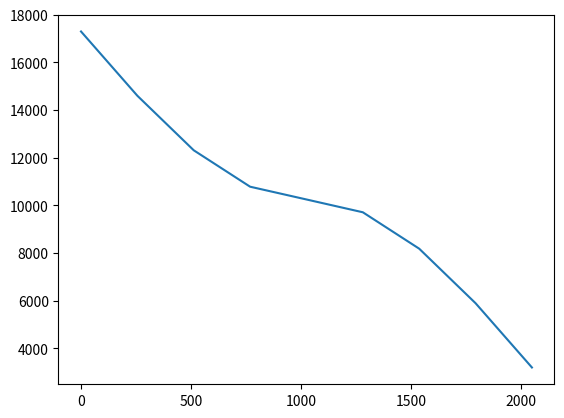

This chart was generated by the following Python code:
import matplotlib.pyplot as plt
import numpy as np
#file:///home/<user>/Documents/computer/arduino/atmwm/experimental/plot.py

#from matplotlib.ticker import EngFormatter, IndexFormatter

#fig, ax = plt.subplots()
#ax.set_xscale('linear')
#formatter = IndexFormatter('step')
#ax.xaxis.set_major_formatter(formatter)

#xs = np.linspace(0.0, 1000, num=100)
#ys = -0.3 * xs * xs * xs  + 4.5 * xs * xs - 290 * xs + 16100
#ys = (-564.0  * xs * xs * xs + 846.0 * xs * xs - 423.0 * xs + 173.0) * 100;

xMax = 2048

y0 = 17300
yMax = 3200
yMid = yMax + (y0 - yMax) / 2
steps = 8

def value(x):
    if x < xMax / 2:
        x = x / xMax * np.pi
        return (yMid-yMax) * (np.sin(x + np.pi) +1) + yMid
    else:
        x = x / xMax * np.pi
        return (yMid-yMax) * (np.sin(x ) +1)  - 3850



# upper part
xArray = np.linspace(0, xMax, num=steps+1)
yList = []
diffList = []

yLast = 0
xStep = xMax / steps
i = 0
for x in xArray:
    
    y = value(x)
    diff = (yLast -y ) / xStep * 256
    y = int(y)
    yList.append(y)
    if i == 0:
        diff = 0 
    print ('%s %s %s' % (int(x), y, int(diff)))
    yLast = y
    i += 1    

yArray = np.array(yList)

plt.plot(xArray, yArray)

plt.show()

